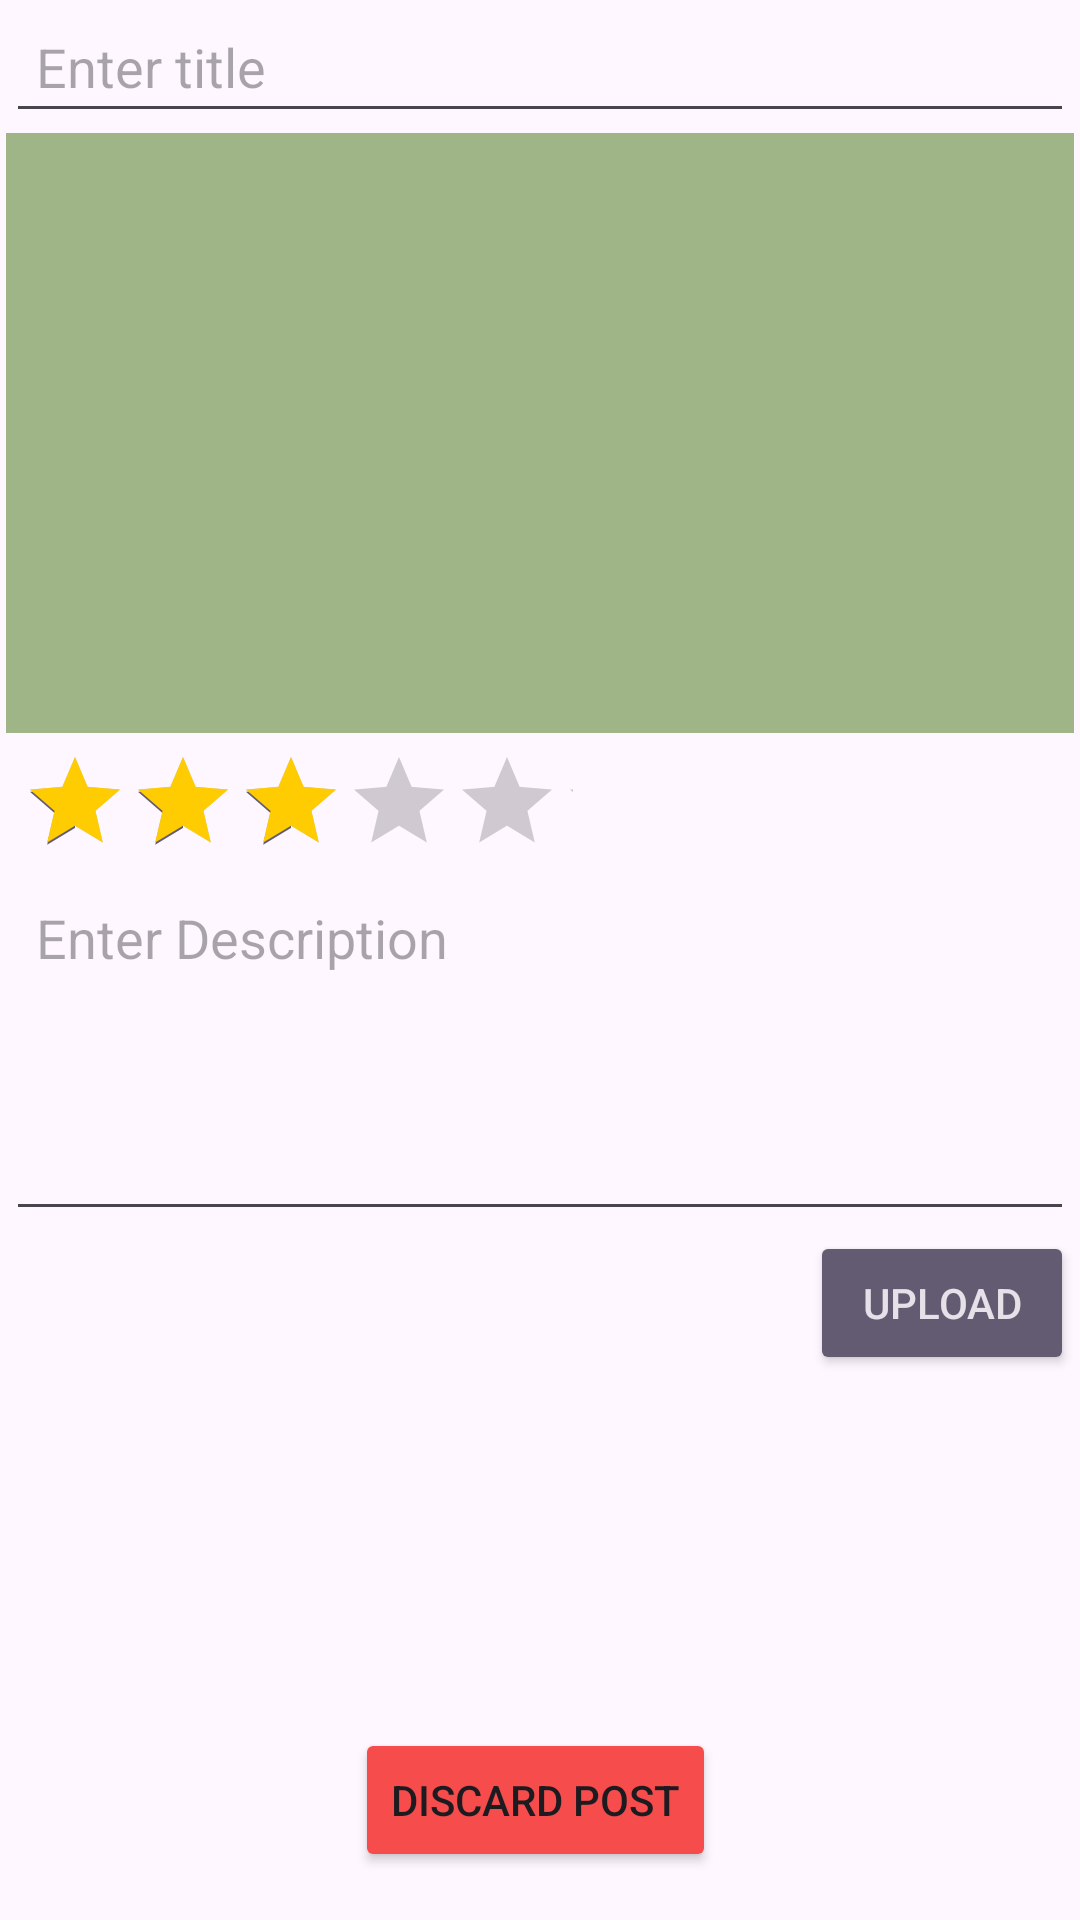

Write the Android layout XML for this screen, with the resource values it uses.
<!-- AndroidManifest.xml: application theme Theme.ReviewRadar -->
<!-- res/layout/activity_post_areview.xml -->
<?xml version="1.0" encoding="utf-8"?>
<androidx.constraintlayout.widget.ConstraintLayout xmlns:android="http://schemas.android.com/apk/res/android"
    xmlns:app="http://schemas.android.com/apk/res-auto"
    xmlns:tools="http://schemas.android.com/tools"
    android:layout_width="match_parent"
    android:layout_height="match_parent"
    tools:context=".PostAReview">


    <LinearLayout
        android:id="@+id/linearLayout2"
        android:layout_width="match_parent"
        android:layout_height="500sp"
        android:layout_margin="2dp"
        android:orientation="vertical"
        tools:layout_editor_absoluteX="0dp"
        tools:layout_editor_absoluteY="16dp">

        <EditText
            android:id="@+id/postReviewResTitle"
            android:layout_width="match_parent"
            android:layout_height="wrap_content"
            android:hint="Enter title"
            android:padding="10dp"
            android:singleLine="true" />

        <ImageView
            android:id="@+id/Image"
            android:layout_width="match_parent"
            android:layout_height="wrap_content"
            android:background="@color/green"
            android:minHeight="200dp" />

        <RatingBar
            android:id="@+id/ratingBar"
            style="?android:attr/ratingBarStyleIndicator"
            android:layout_width="194dp"
            android:layout_height="wrap_content"
            android:numStars="5"
            android:padding="5dp"

            android:progressTint="#FFCC01"
            android:rating="3"
            android:stepSize="0.5" />

        <EditText
            android:id="@+id/Description"
            android:layout_width="match_parent"
            android:layout_height="wrap_content"
            android:gravity="start"
            android:hint="Enter Description"
            android:inputType="textCapSentences|textMultiLine"
            android:minHeight="120dp"
            android:padding="10dp"
            android:singleLine="true" />

        <Button
            style="@style/Widget.AppCompat.Button.Colored"
            android:layout_width="wrap_content"
            android:layout_height="wrap_content"
            android:layout_gravity="end"
            android:text="Upload" />

    </LinearLayout>

    <Button
        android:id="@+id/cancalReviewButton"
        android:layout_width="wrap_content"
        android:layout_height="wrap_content"
        android:layout_marginStart="161dp"
        android:layout_marginEnd="160dp"
        android:layout_marginBottom="16dp"
        android:backgroundTint="#F64C4C"
        android:text="Discard post"
        app:layout_constraintBottom_toBottomOf="parent"
        app:layout_constraintEnd_toEndOf="parent"
        app:layout_constraintHorizontal_bias="0.526"
        app:layout_constraintStart_toStartOf="parent"
        app:layout_constraintTop_toBottomOf="@+id/linearLayout2"
        app:layout_constraintVertical_bias="1.0" />


</androidx.constraintlayout.widget.ConstraintLayout>
<!-- resources referenced by this layout -->
<resources>
  <color name="green">#FFA0B587</color>
  <style name="Theme.ReviewRadar" parent="Base.Theme.ReviewRadar" />
  <style name="Base.Theme.ReviewRadar" parent="Theme.Material3.DayNight.NoActionBar">
          
          
      </style>
</resources>
